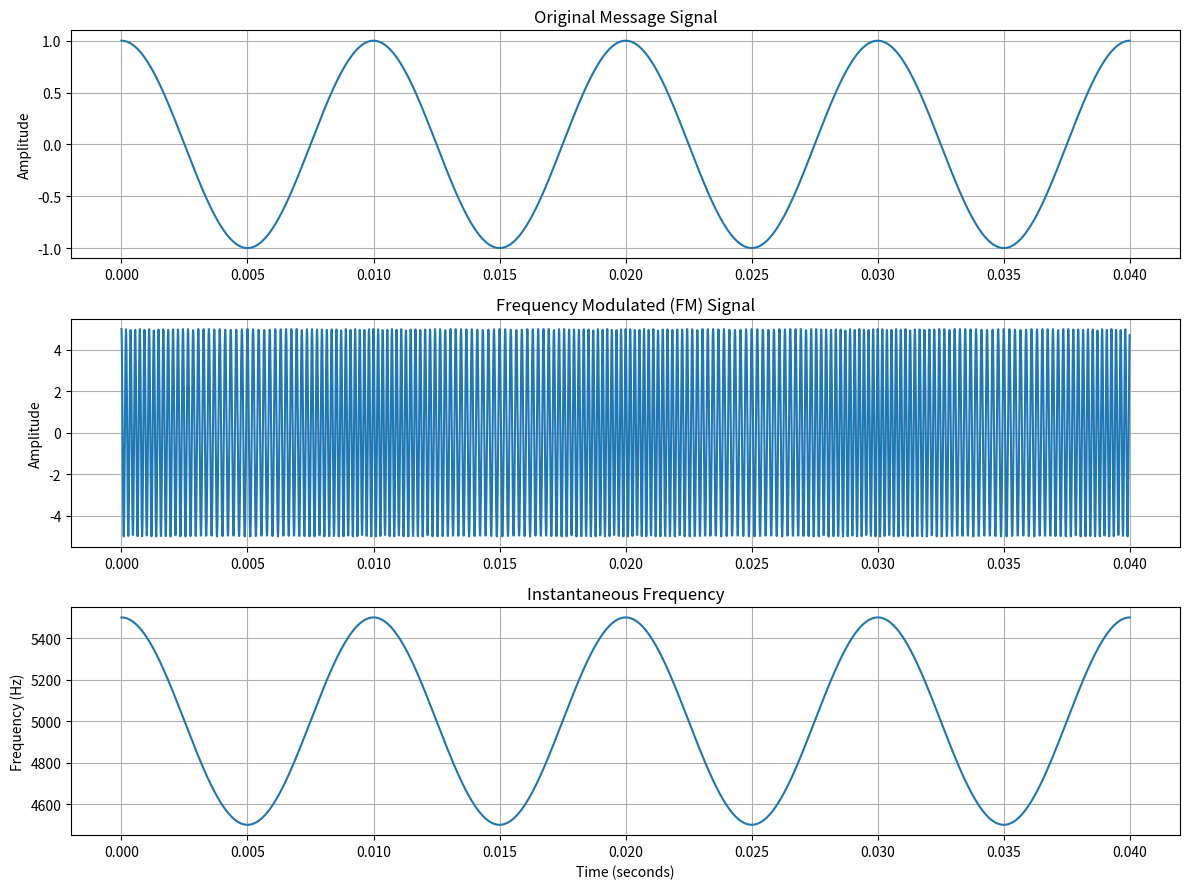

The matplotlib source for this figure:

import numpy as np
import matplotlib.pyplot as plt

# Step 1: Define parameters
Ac = 5
fc = 5000
fm = 100
fs = 100000
duration = 0.04

# Step 2: Generate time array
t = np.arange(0, duration, 1/fs)

# Step 3: Generate message signal
message = np.cos(2 * np.pi * fm * t)

# Step 4: Define frequency deviation
delta_f = 500

# Step 5: Calculate modulation index
beta = delta_f / fm

# Step 6: Generate FM signal
fm_signal = Ac * np.cos(
    2 * np.pi * fc * t
    + beta * np.sin(2 * np.pi * fm * t)
)

# Step 7: Calculate instantaneous frequency
instantaneous_frequency = (
    fc + delta_f * np.cos(2 * np.pi * fm * t)
)

# Step 8: Plot the signals
plt.figure(figsize=(12, 9))

plt.subplot(3, 1, 1)
plt.plot(t, message)
plt.title("Original Message Signal")
plt.ylabel("Amplitude")
plt.grid()

plt.subplot(3, 1, 2)
plt.plot(t, fm_signal)
plt.title("Frequency Modulated (FM) Signal")
plt.ylabel("Amplitude")
plt.grid()

plt.subplot(3, 1, 3)
plt.plot(t, instantaneous_frequency)
plt.title("Instantaneous Frequency")
plt.xlabel("Time (seconds)")
plt.ylabel("Frequency (Hz)")
plt.grid()

plt.tight_layout()
plt.show()
